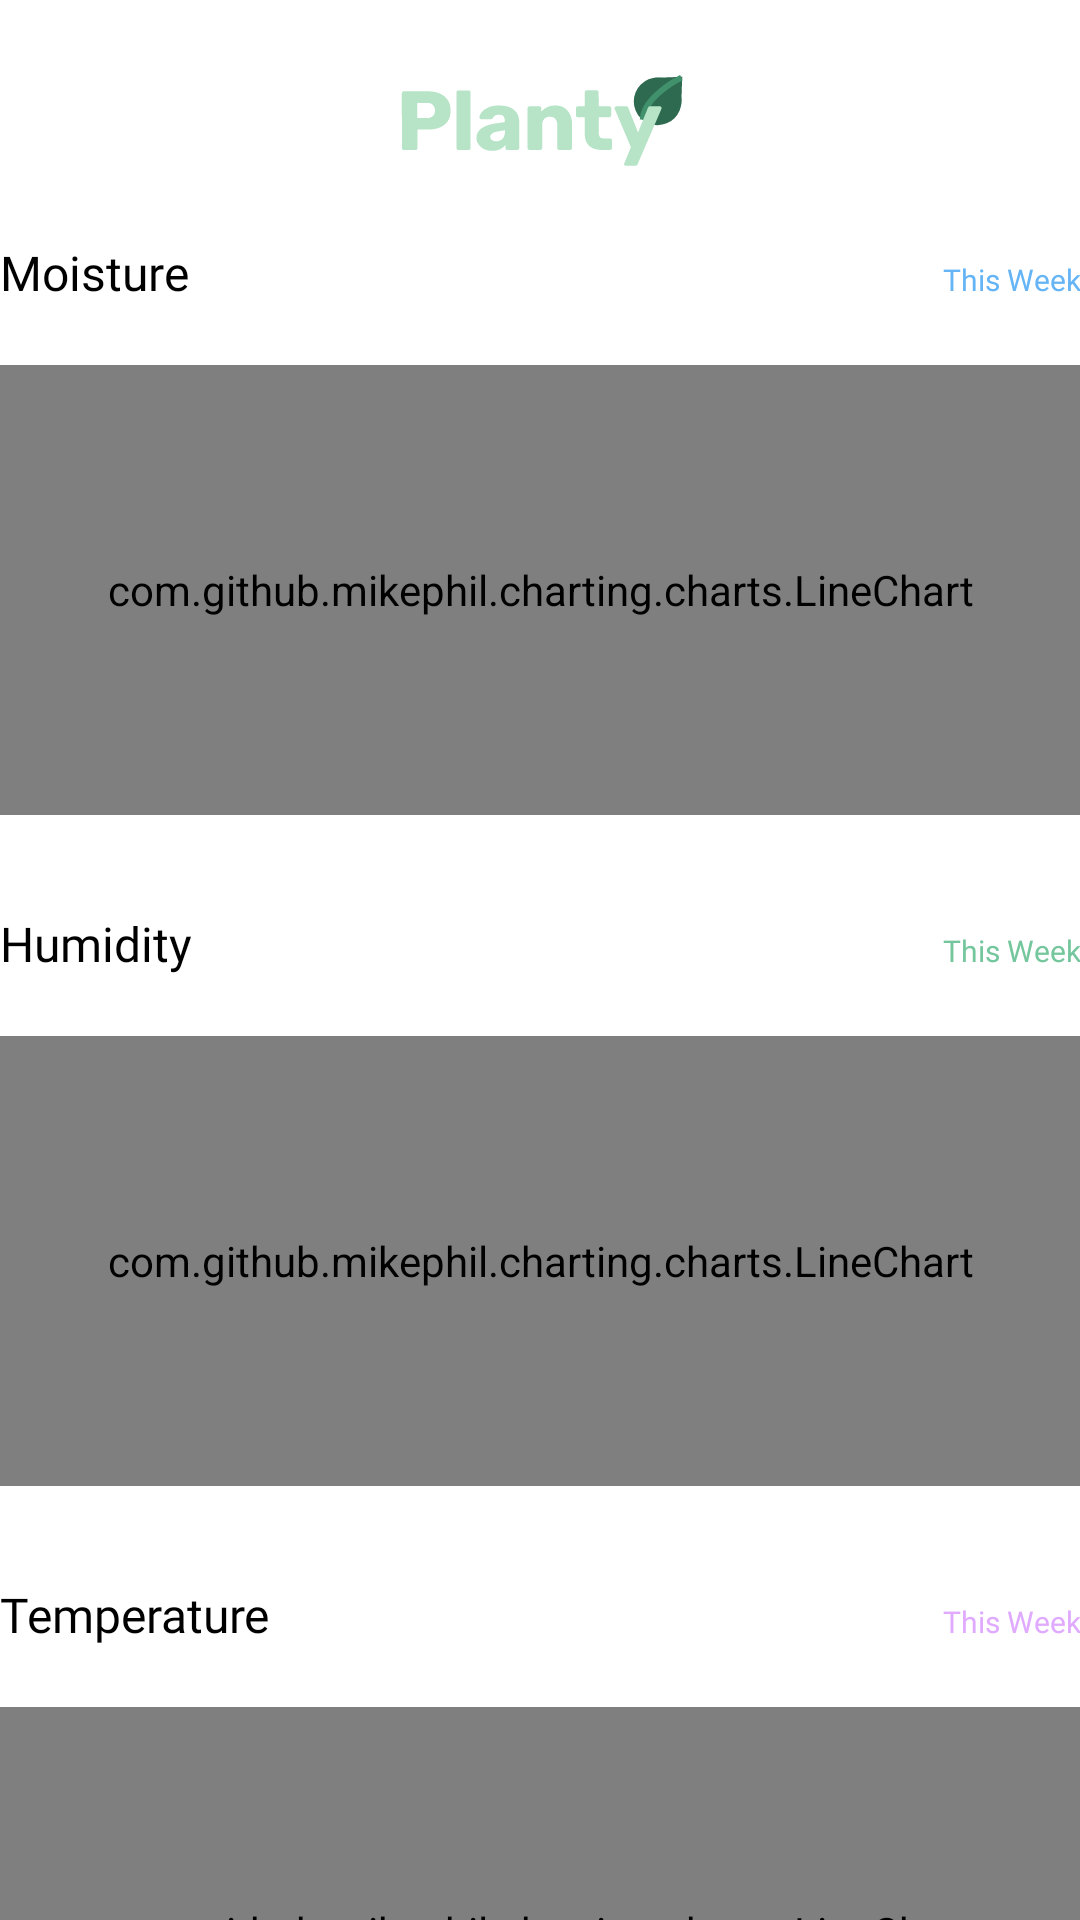

Layout XML and referenced resources for this Android screen:
<!-- AndroidManifest.xml: application theme Theme.Planty -->
<!-- res/layout/fragment_statistics.xml -->
<?xml version="1.0" encoding="utf-8"?>
<androidx.constraintlayout.widget.ConstraintLayout xmlns:android="http://schemas.android.com/apk/res/android"
    android:layout_width="match_parent"
    android:layout_height="match_parent"
    xmlns:app="http://schemas.android.com/apk/res-auto"
    android:layout_marginHorizontal="24dp"
    android:scrollbars="none">

    <FrameLayout
        android:id="@+id/logoLayout"
        android:layout_width="match_parent"
        android:layout_height="wrap_content"
        app:layout_constraintStart_toStartOf="parent"
        app:layout_constraintEnd_toEndOf="parent"
        app:layout_constraintTop_toTopOf="parent"
        android:background="@color/white">

        <ImageView
            android:id="@+id/logo"
            android:layout_width="wrap_content"
            android:layout_height="wrap_content"
            android:layout_gravity="center_horizontal"
            android:layout_marginTop="20dp"
            android:src="@drawable/logo_green" />

    </FrameLayout>

    <ScrollView
        android:layout_width="match_parent"
        android:layout_height="match_parent"
        android:translationZ="-1dp"
        android:layout_marginTop="32dp"
        app:layout_constraintStart_toStartOf="parent"
        app:layout_constraintEnd_toEndOf="parent"
        app:layout_constraintTop_toBottomOf="@id/logoLayout"
        android:scrollbars="none">

        <LinearLayout
            android:layout_width="match_parent"
            android:layout_height="wrap_content"
            android:layout_marginTop="48dp"
            android:orientation="vertical">

            <LinearLayout
                android:layout_width="match_parent"
                android:layout_height="wrap_content">

                <TextView
                    android:id="@+id/moistureTextView"
                    style="@style/TextAppearance.Body.Big"
                    android:layout_width="wrap_content"
                    android:layout_height="wrap_content"
                    android:text="Moisture" />

                <TextView
                    style="@style/TextAppearance.Heading.Pretitle"
                    android:layout_width="wrap_content"
                    android:layout_height="wrap_content"
                    android:layout_weight="1"
                    android:gravity="end"
                    android:text="This Week"
                    android:textColor="@color/secondary_400" />

            </LinearLayout>


            <com.github.mikephil.charting.charts.LineChart
                android:id="@+id/moistureChart"
                android:layout_width="match_parent"
                android:layout_height="150dp"
                android:layout_gravity="center_horizontal"
                android:layout_marginTop="20dp" />

            <LinearLayout
                android:layout_width="match_parent"
                android:layout_height="wrap_content"
                android:layout_marginTop="32dp">

                <TextView
                    style="@style/TextAppearance.Body.Big"
                    android:layout_width="wrap_content"
                    android:layout_height="wrap_content"
                    android:text="Humidity" />

                <TextView
                    style="@style/TextAppearance.Heading.Pretitle"
                    android:layout_width="wrap_content"
                    android:layout_height="wrap_content"
                    android:layout_weight="1"
                    android:gravity="end"
                    android:text="This Week"
                    android:textColor="@color/primary_400" />

            </LinearLayout>


            <com.github.mikephil.charting.charts.LineChart
                android:id="@+id/humidityChart"
                android:layout_width="match_parent"
                android:layout_height="150dp"
                android:layout_gravity="center_horizontal"
                android:layout_marginTop="20dp" />

            <LinearLayout
                android:layout_width="match_parent"
                android:layout_height="wrap_content"
                android:layout_marginTop="32dp">

                <TextView
                    style="@style/TextAppearance.Body.Big"
                    android:layout_width="wrap_content"
                    android:layout_height="wrap_content"
                    android:text="Temperature" />

                <TextView
                    style="@style/TextAppearance.Heading.Pretitle"
                    android:layout_width="wrap_content"
                    android:layout_height="wrap_content"
                    android:layout_weight="1"
                    android:gravity="end"
                    android:text="This Week"
                    android:textColor="#E0AAFF" />

            </LinearLayout>


            <com.github.mikephil.charting.charts.LineChart
                android:id="@+id/temperatureChart"
                android:layout_width="match_parent"
                android:layout_height="150dp"
                android:layout_gravity="center_horizontal"
                android:layout_marginTop="20dp" />

            <Space
                android:layout_width="match_parent"
                android:layout_height="180dp" />


        </LinearLayout>

    </ScrollView>




</androidx.constraintlayout.widget.ConstraintLayout>
<!-- resources referenced by this layout -->
<resources>
  <color name="primary_400">#74C69D</color>
  <color name="secondary_400">#64B4F6</color>
  <color name="white">#FFFFFFFF</color>
  <!-- drawable logo_green: vector/xml drawable (drawable, 6333 chars, omitted) -->
  <style name="TextAppearance.Body.Big" parent="TextAppearance.AppCompat">
          <item name="android:fontFamily">@font/rubik_medium</item>
          <item name="android:textSize">16sp</item>
          <item name="android:textColor">@color/black</item>
      </style>
  <style name="TextAppearance.Heading.Pretitle" parent="TextAppearance.AppCompat">
          <item name="android:fontFamily">@font/rubik_bold</item>
          <item name="android:textSize">10sp</item>
          <item name="android:textColor">@color/black</item>
      </style>
  <style name="Theme.Planty" parent="Theme.MaterialComponents.DayNight.NoActionBar">
          
          <item name="colorPrimary">@color/primary_300</item>
          <item name="colorPrimaryVariant">@color/primary_300</item>
          <item name="colorOnPrimary">@color/white</item>
          
          <item name="colorSecondary">@color/secondary_200</item>
          <item name="colorSecondaryVariant">@color/secondary_700</item>
          <item name="colorOnSecondary">@color/black</item>
          
          <item name="android:statusBarColor">?attr/colorPrimaryVariant</item>
          <item name="android:windowLightStatusBar">false</item>
          
      </style>
  <color name="black">#FF000000</color>
  <color name="primary_300">#95D5B2</color>
  <color name="secondary_200">#BBDEFD</color>
  <color name="secondary_700">#1976D2</color>
</resources>
